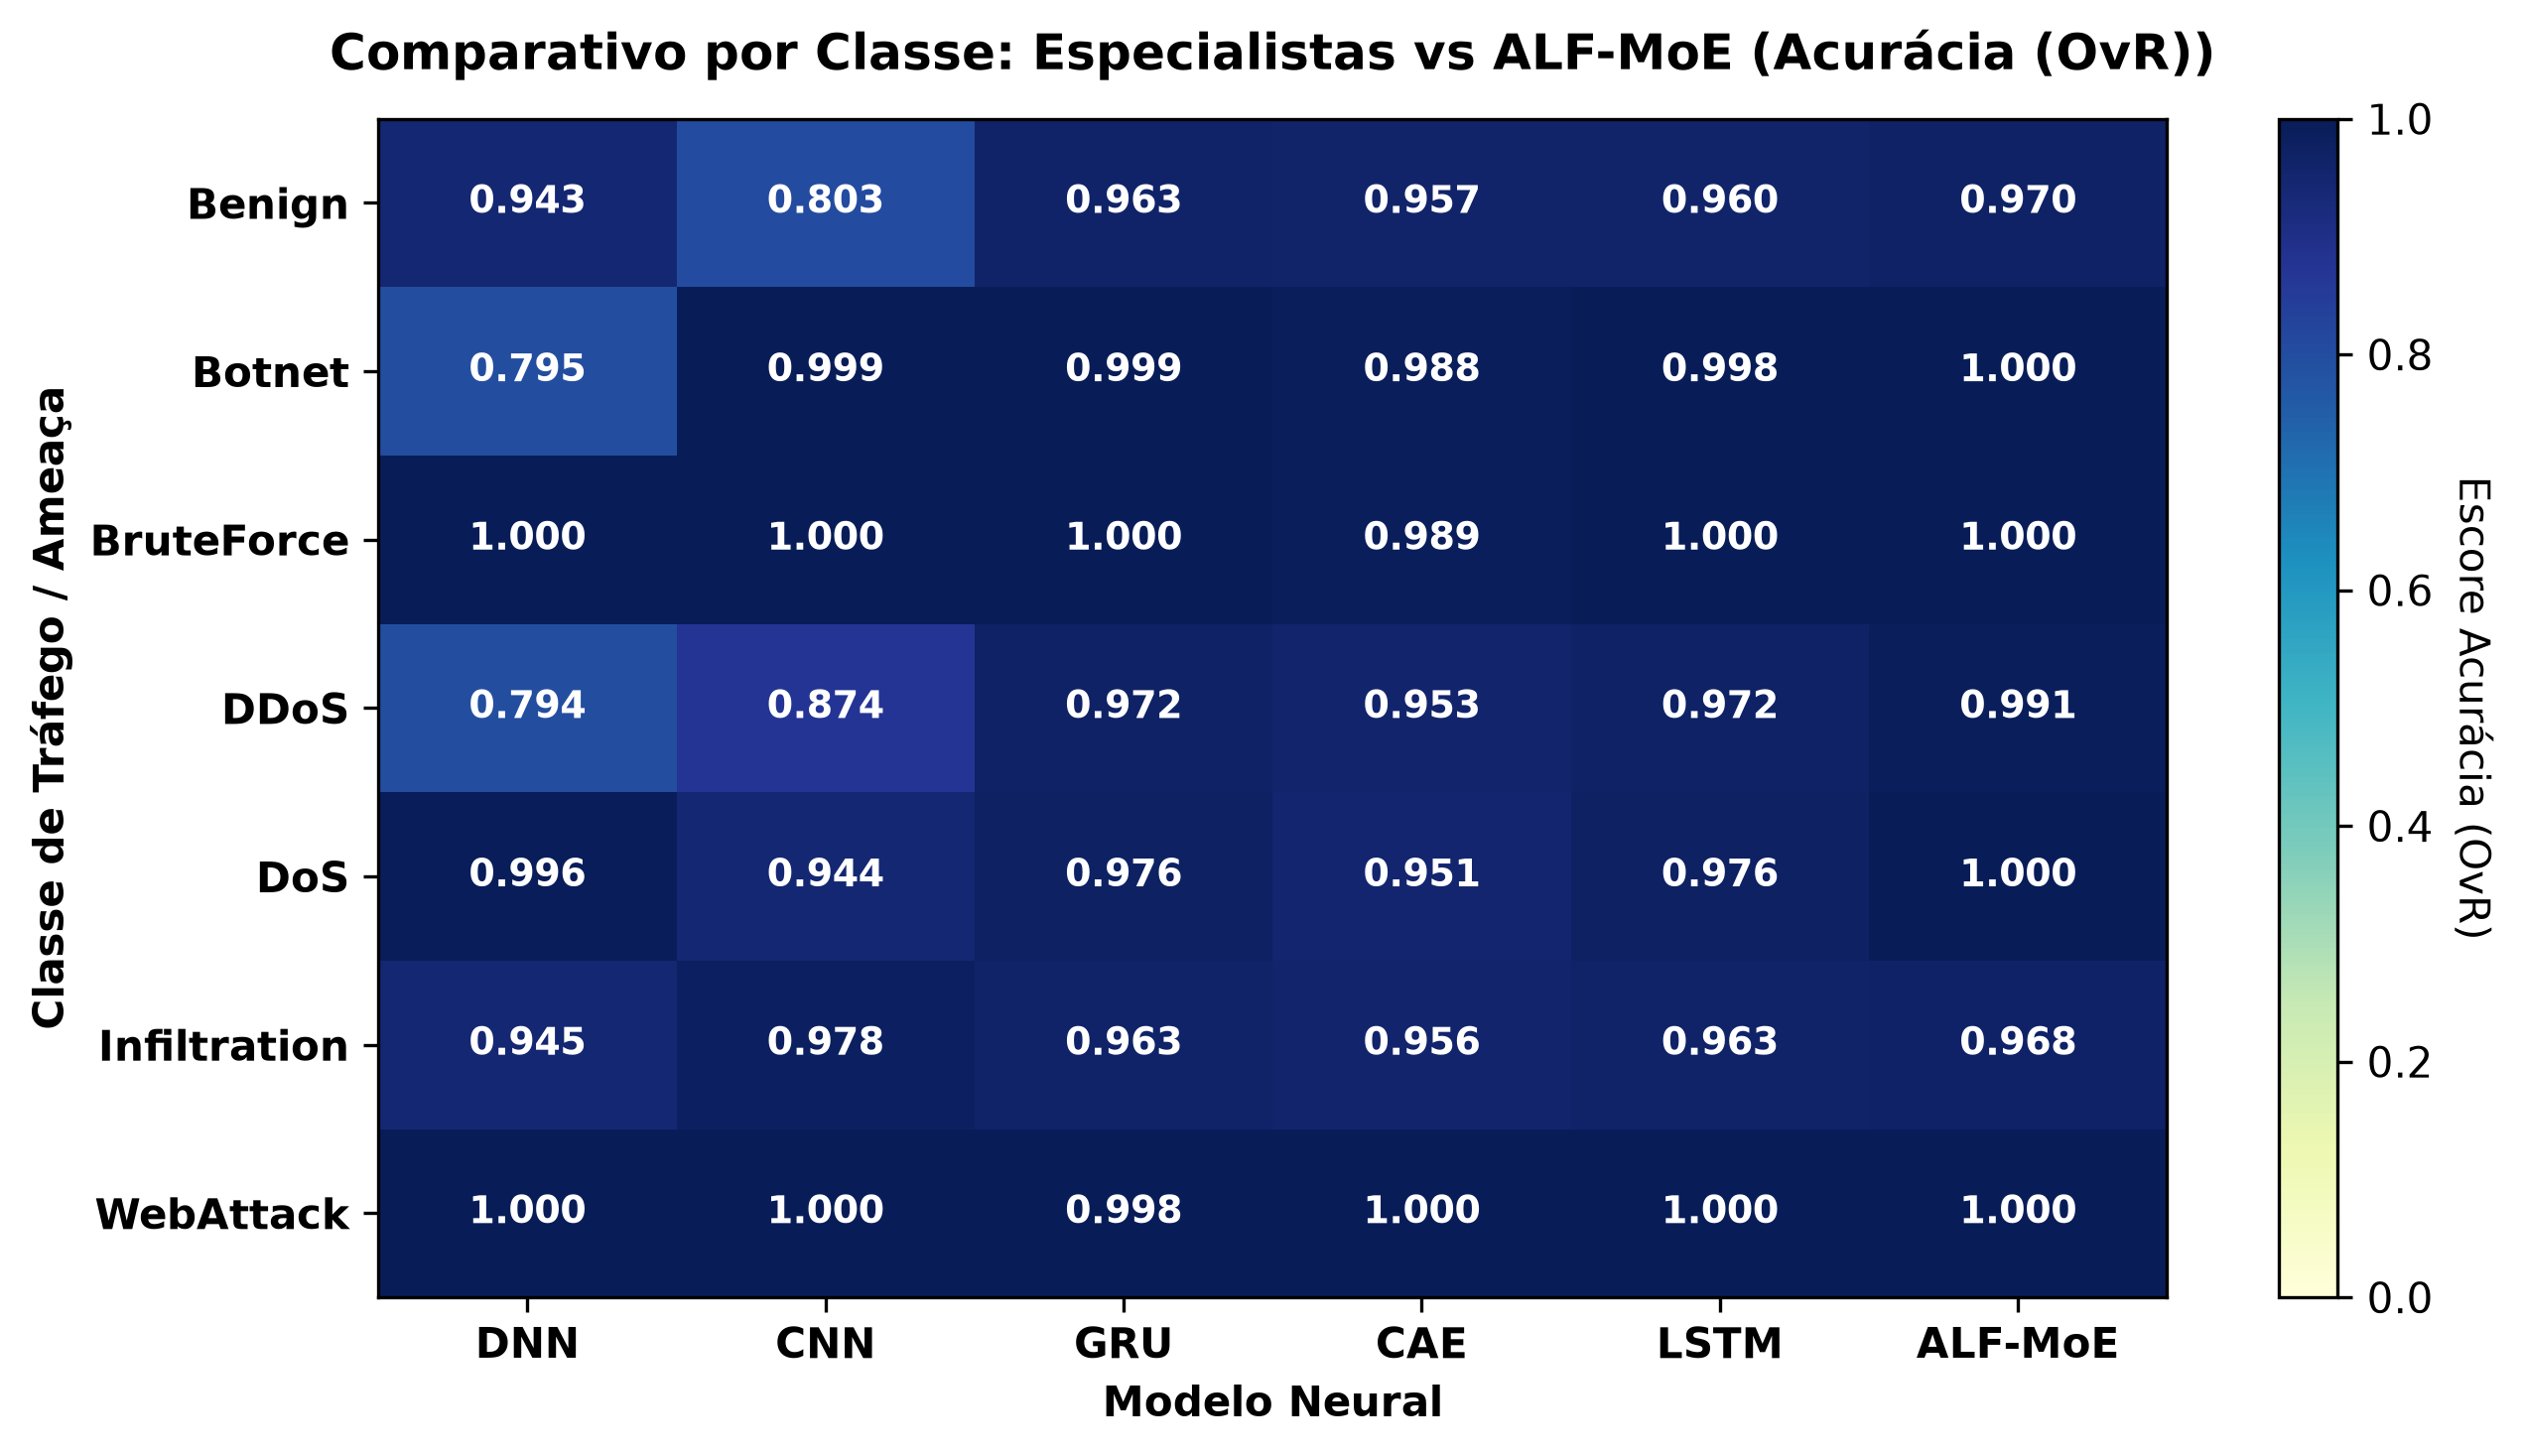

The file beside this chart, header and first rows:
, DNN, CNN, GRU, CAE, LSTM, ALF-MoE
Benign, 0.9435, 0.8029, 0.9627, 0.9574, 0.9599, 0.9702
Botnet, 0.7946, 0.9993, 0.9992, 0.9883, 0.9984, 0.9998
BruteForce, 0.9998, 0.9999, 0.9999, 0.9892, 0.9999, 0.9999
DDoS, 0.7939, 0.8744, 0.9722, 0.9533, 0.9722, 0.9914
DoS, 0.9959, 0.9442, 0.9757, 0.9509, 0.9761, 0.9999
Infiltration, 0.9447, 0.9775, 0.9633, 0.9559, 0.9626, 0.9676
WebAttack, 0.9997, 0.9998, 0.9982, 0.9997, 0.9998, 0.9999
